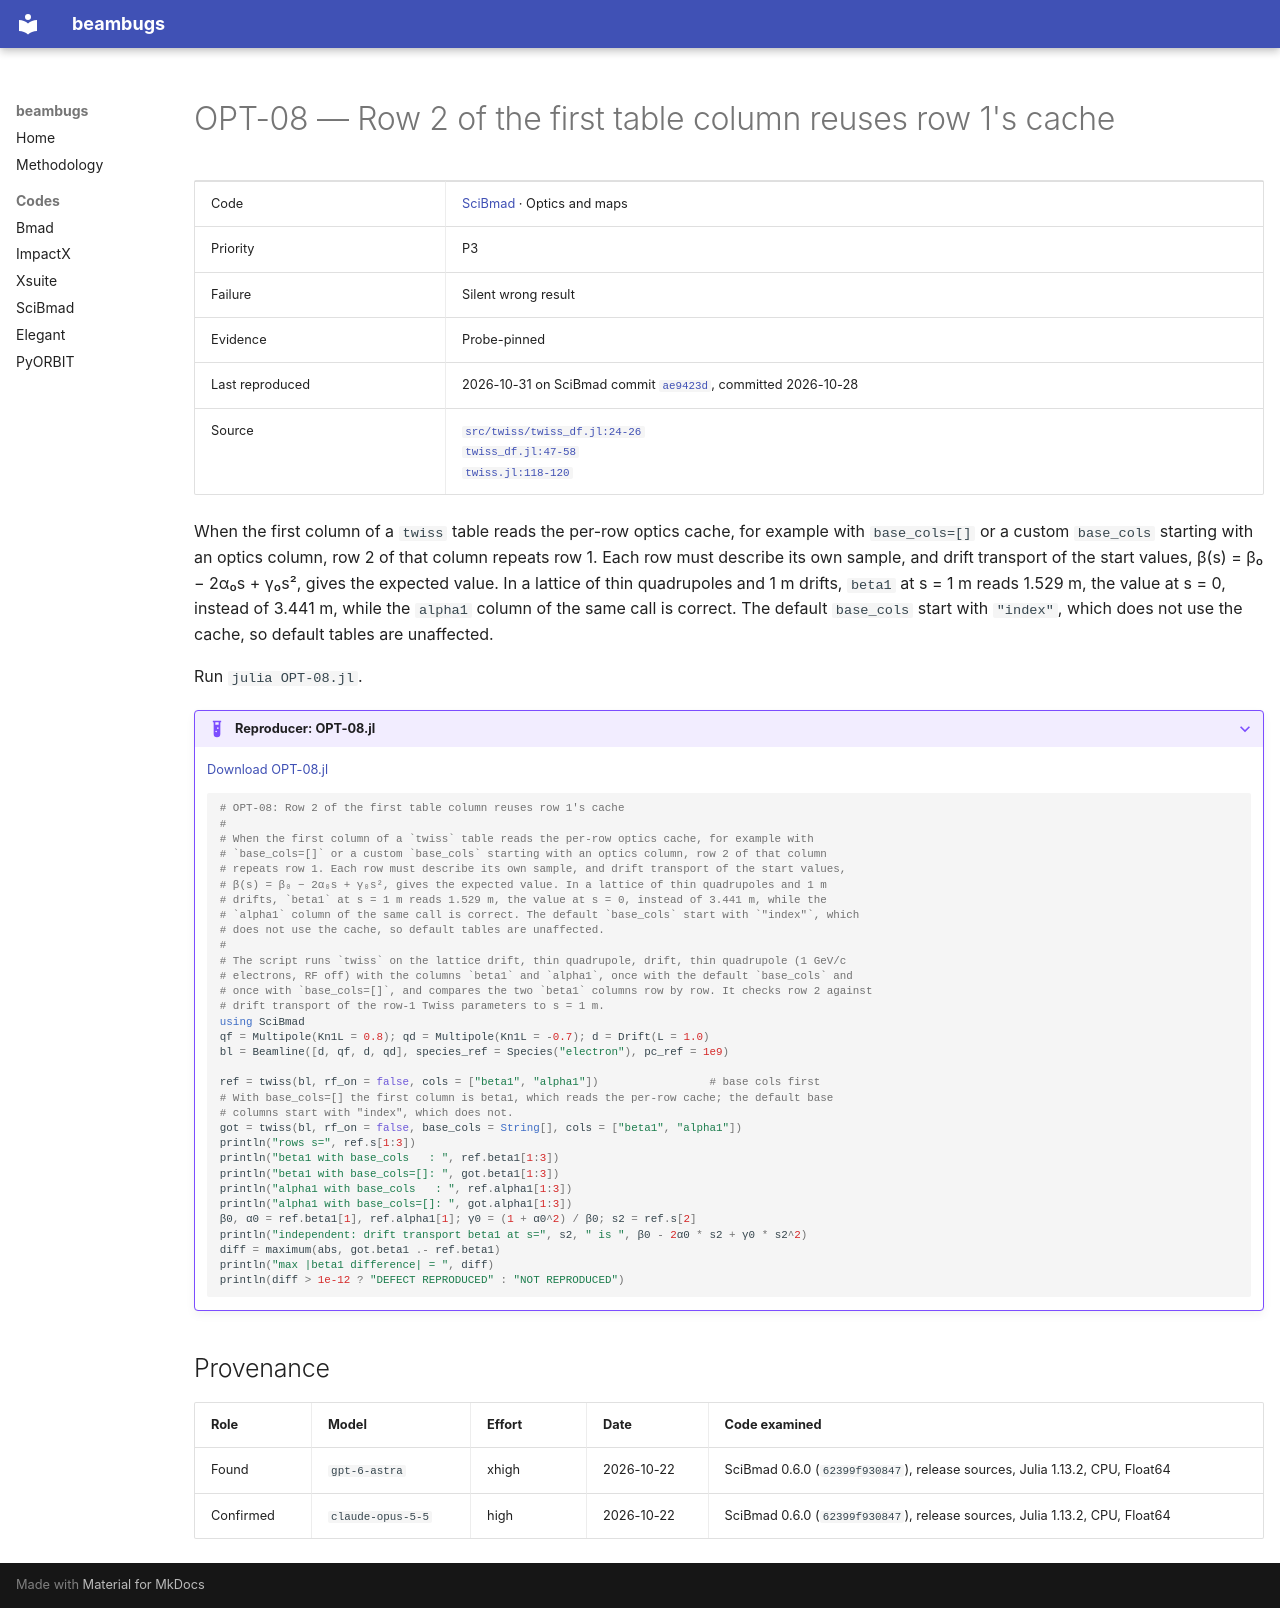

repository: nikitakuklev/beambugs · page: scibmad/OPT-08/index.html · generator: mkdocs

---
title: "OPT-08: Row 2 of the first table column reuses row 1's cache"
hide:
  - toc
---

# OPT-08 — Row 2 of the first table column reuses row 1's cache

| | |
|---|---|
| Code | [SciBmad](../index.md) · Optics and maps |
| Priority | P3 |
| Failure | Silent wrong result |
| Evidence | Probe-pinned |
| Last reproduced | 2026-10-31 on SciBmad commit [`ae9423d`](https://github.com/bmad-sim/SciBmad.jl/commit/ae9423d703b4), committed 2026-10-28 |
| Source | [`src/twiss/twiss_df.jl:24-26`](https://github.com/bmad-sim/SciBmad.jl/blob/ae9423d703b4e612ae66e9deb0546aa79f62a340/src/twiss/twiss_df.jl#L24-L26)<br>[`twiss_df.jl:47-58`](https://github.com/bmad-sim/SciBmad.jl/blob/ae9423d703b4e612ae66e9deb0546aa79f62a340/src/twiss/twiss_df.jl#L47-L58)<br>[`twiss.jl:118-120`](https://github.com/bmad-sim/SciBmad.jl/blob/ae9423d703b4e612ae66e9deb0546aa79f62a340/src/twiss/twiss.jl#L118-L120) |

When the first column of a `twiss` table reads the per-row optics cache, for example with `base_cols=[]` or a custom `base_cols` starting with an optics column, row 2 of that column repeats row 1. Each row must describe its own sample, and drift transport of the start values, β(s) = β₀ − 2α₀s + γ₀s², gives the expected value. In a lattice of thin quadrupoles and 1 m drifts, `beta1` at s = 1 m reads 1.529 m, the value at s = 0, instead of 3.441 m, while the `alpha1` column of the same call is correct. The default `base_cols` start with `"index"`, which does not use the cache, so default tables are unaffected.

Run `julia OPT-08.jl`.

??? example "Reproducer: OPT-08.jl"

    [Download OPT-08.jl](OPT-08.jl)

    ```julia
    # OPT-08: Row 2 of the first table column reuses row 1's cache
    #
    # When the first column of a `twiss` table reads the per-row optics cache, for example with
    # `base_cols=[]` or a custom `base_cols` starting with an optics column, row 2 of that column
    # repeats row 1. Each row must describe its own sample, and drift transport of the start values,
    # β(s) = β₀ − 2α₀s + γ₀s², gives the expected value. In a lattice of thin quadrupoles and 1 m
    # drifts, `beta1` at s = 1 m reads 1.529 m, the value at s = 0, instead of 3.441 m, while the
    # `alpha1` column of the same call is correct. The default `base_cols` start with `"index"`, which
    # does not use the cache, so default tables are unaffected.
    #
    # The script runs `twiss` on the lattice drift, thin quadrupole, drift, thin quadrupole (1 GeV/c
    # electrons, RF off) with the columns `beta1` and `alpha1`, once with the default `base_cols` and
    # once with `base_cols=[]`, and compares the two `beta1` columns row by row. It checks row 2 against
    # drift transport of the row-1 Twiss parameters to s = 1 m.
    using SciBmad
    qf = Multipole(Kn1L = 0.8); qd = Multipole(Kn1L = -0.7); d = Drift(L = 1.0)
    bl = Beamline([d, qf, d, qd], species_ref = Species("electron"), pc_ref = 1e9)

    ref = twiss(bl, rf_on = false, cols = ["beta1", "alpha1"])                 # base cols first
    # With base_cols=[] the first column is beta1, which reads the per-row cache; the default base
    # columns start with "index", which does not.
    got = twiss(bl, rf_on = false, base_cols = String[], cols = ["beta1", "alpha1"])
    println("rows s=", ref.s[1:3])
    println("beta1 with base_cols   : ", ref.beta1[1:3])
    println("beta1 with base_cols=[]: ", got.beta1[1:3])
    println("alpha1 with base_cols   : ", ref.alpha1[1:3])
    println("alpha1 with base_cols=[]: ", got.alpha1[1:3])
    β0, α0 = ref.beta1[1], ref.alpha1[1]; γ0 = (1 + α0^2) / β0; s2 = ref.s[2]
    println("independent: drift transport beta1 at s=", s2, " is ", β0 - 2α0 * s2 + γ0 * s2^2)
    diff = maximum(abs, got.beta1 .- ref.beta1)
    println("max |beta1 difference| = ", diff)
    println(diff > 1e-12 ? "DEFECT REPRODUCED" : "NOT REPRODUCED")

    ```

## Provenance

| Role | Model | Effort | Date | Code examined |
|---|---|---|---|---|
| Found | <span class="bb-nowrap">`gpt-6-astra`</span> | xhigh | <span class="bb-nowrap">2026-10-22</span> | SciBmad 0.6.0 (`62399f930847`), release sources, Julia 1.13.2, CPU, Float64 |
| Confirmed | <span class="bb-nowrap">`claude-opus-5-5`</span> | high | <span class="bb-nowrap">2026-10-22</span> | SciBmad 0.6.0 (`62399f930847`), release sources, Julia 1.13.2, CPU, Float64 |
